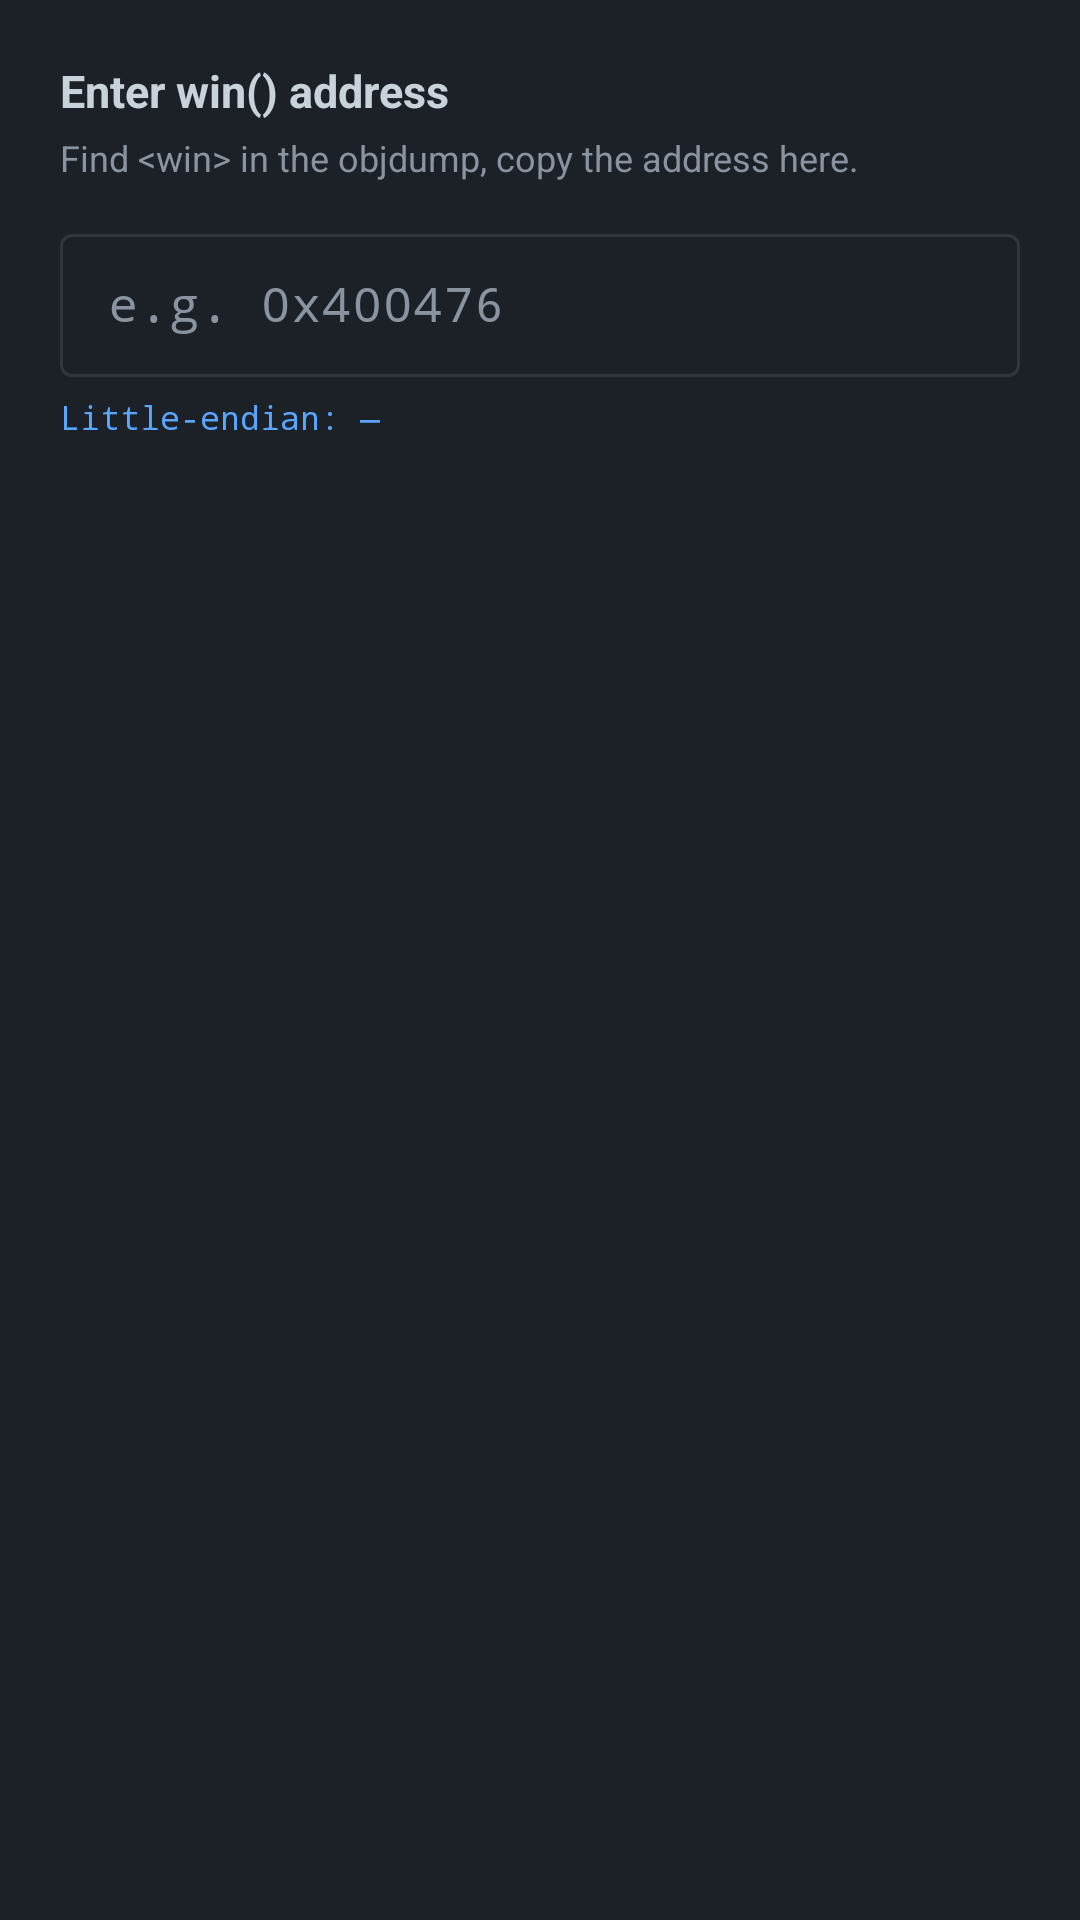

Android layout source for this screen:
<!-- AndroidManifest.xml: application theme Theme.SecViz -->
<!-- res/layout/dialog_address_input.xml -->
<?xml version="1.0" encoding="utf-8"?>
<LinearLayout xmlns:android="http://schemas.android.com/apk/res/android"
    android:layout_width="match_parent"
    android:layout_height="wrap_content"
    android:orientation="vertical"
    android:padding="20dp"
    android:background="#1C2128">

    <TextView
        android:layout_width="match_parent"
        android:layout_height="wrap_content"
        android:text="Enter win() address"
        android:textColor="#C9D1D9"
        android:textSize="15sp"
        android:textStyle="bold"
        android:paddingBottom="4dp"/>

    <TextView
        android:layout_width="match_parent"
        android:layout_height="wrap_content"
        android:text="Find &lt;win&gt; in the objdump, copy the address here."
        android:textColor="#8B949E"
        android:textSize="12sp"
        android:paddingBottom="12dp"/>

    <com.google.android.material.textfield.TextInputLayout
        android:id="@+id/til_address"
        android:layout_width="match_parent"
        android:layout_height="wrap_content"
        style="@style/Widget.Material3.TextInputLayout.OutlinedBox.Dense"
        android:hint="e.g. 0x400476">

        <com.google.android.material.textfield.TextInputEditText
            android:id="@+id/et_address"
            android:layout_width="match_parent"
            android:layout_height="wrap_content"
            android:inputType="text"
            android:fontFamily="monospace"
            android:textColor="#C9D1D9"
            android:textColorHint="#8B949E"
            android:imeOptions="actionDone"
            android:maxLines="1"/>
    </com.google.android.material.textfield.TextInputLayout>

    
    <TextView
        android:id="@+id/tv_le_preview"
        android:layout_width="match_parent"
        android:layout_height="wrap_content"
        android:text="Little-endian: —"
        android:textColor="#58A6FF"
        android:textSize="11sp"
        android:fontFamily="monospace"
        android:paddingTop="6dp"/>

</LinearLayout>
<!-- resources referenced by this layout -->
<resources>
  <style name="Theme.SecViz" parent="Theme.Material3.Dark.NoActionBar">
          <item name="colorPrimary">@color/accent</item>
          <item name="colorOnPrimary">@color/bg_primary</item>
          <item name="colorPrimaryContainer">@color/bg_elevated</item>
          <item name="colorSurface">@color/bg_surface</item>
          <item name="colorOnSurface">@color/text_primary</item>
          <item name="colorOnSurfaceVariant">@color/text_muted</item>
          <item name="colorOutline">@color/border</item>
          <item name="android:windowBackground">@color/bg_primary</item>
          <item name="android:statusBarColor">@color/bg_primary</item>
          <item name="android:navigationBarColor">@color/bg_primary</item>
          <item name="android:fontFamily">sans-serif</item>
      </style>
  <color name="accent">#58A6FF</color>
  <color name="bg_primary">#0D1117</color>
  <color name="bg_elevated">#21262D</color>
  <color name="bg_surface">#161B22</color>
  <color name="text_primary">#C9D1D9</color>
  <color name="text_muted">#8B949E</color>
  <color name="border">#30363D</color>
</resources>
